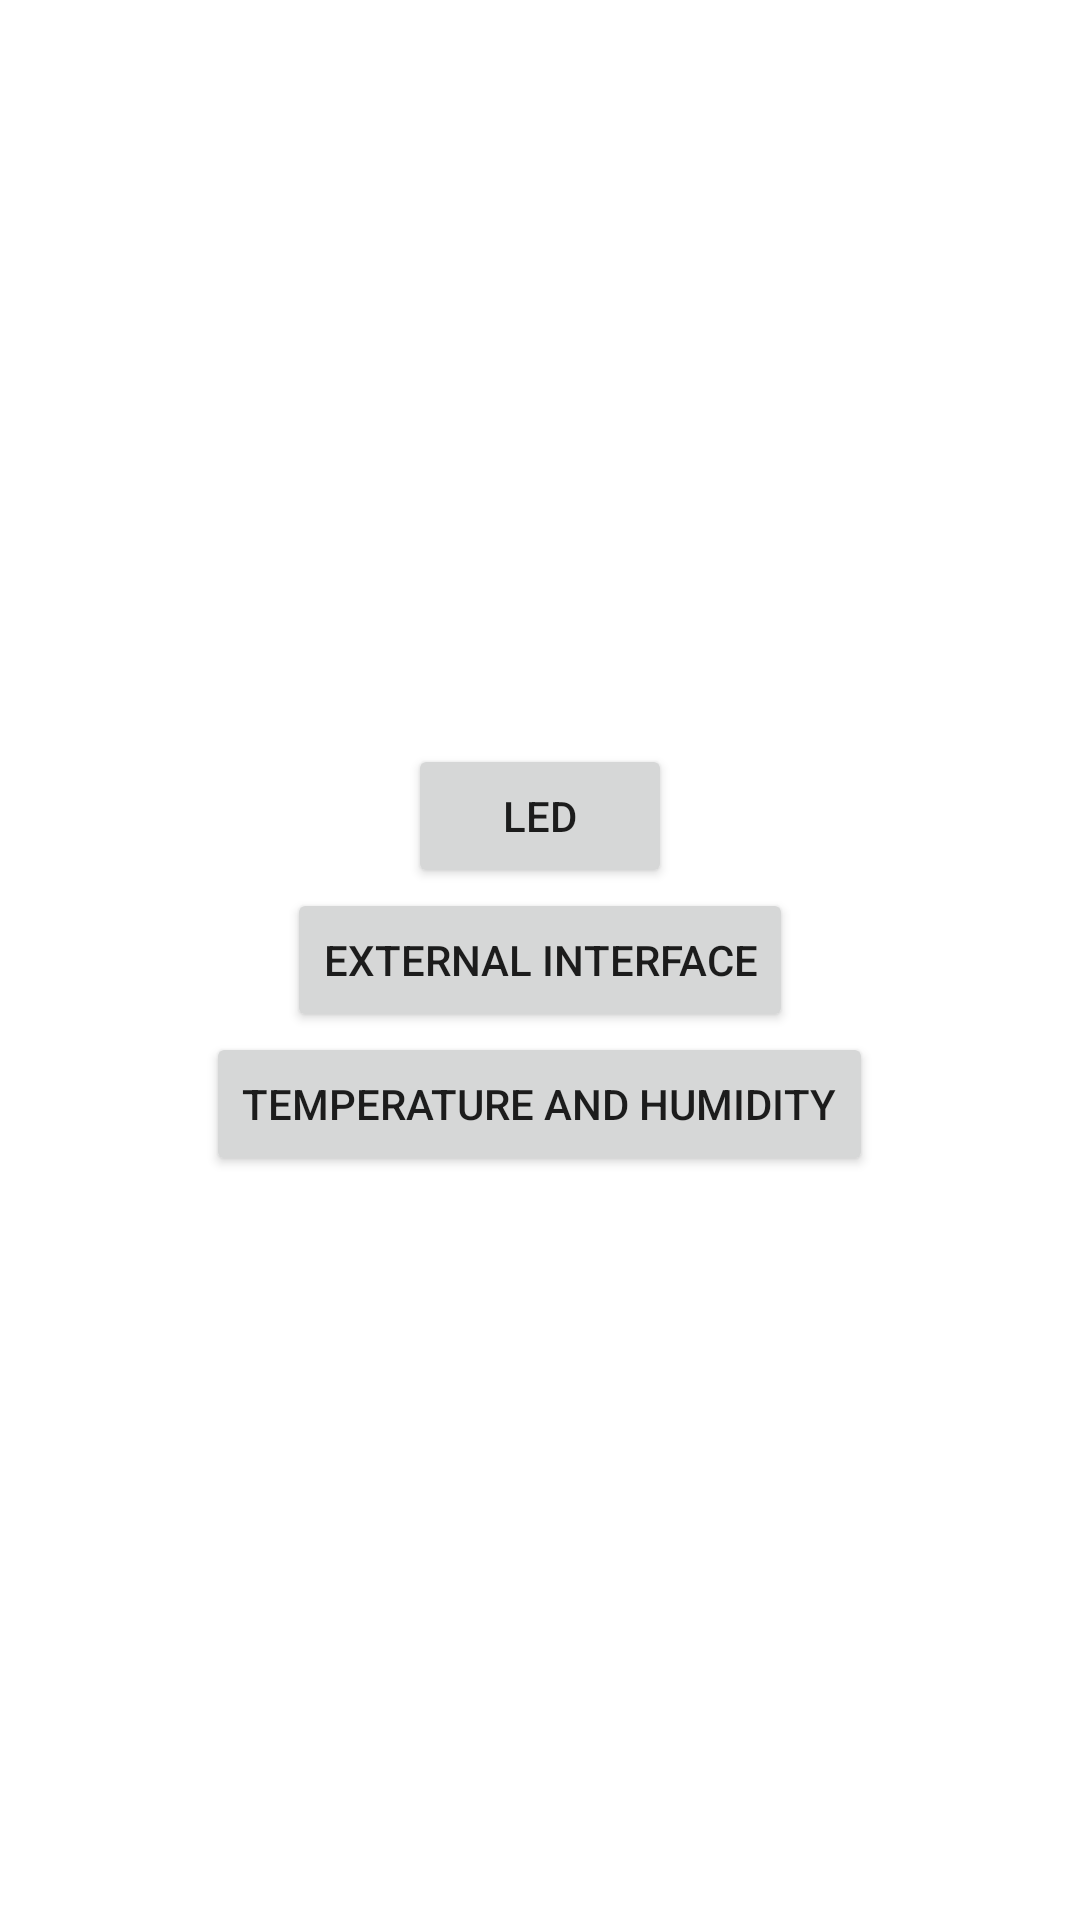

Reconstruct the res/layout file that produces this screen, plus the resources it refers to.
<!-- AndroidManifest.xml: application theme Theme.Smttest -->
<!-- res/layout/activity_main.xml -->
<?xml version="1.0" encoding="utf-8"?>

<LinearLayout xmlns:android="http://schemas.android.com/apk/res/android"
    xmlns:app="http://schemas.android.com/apk/res-auto"
    xmlns:tools="http://schemas.android.com/tools"
    android:layout_width="match_parent"
    android:layout_height="match_parent"
    android:layout_gravity="center"
    android:gravity="center"
    android:orientation="vertical"
    tools:context=".MainActivity">

    <Button
        android:id="@+id/smtLed"
        android:layout_width="wrap_content"
        android:layout_height="wrap_content"
        android:text="@string/smt_led" />

    <Button
        android:id="@+id/smtTest"
        android:layout_width="wrap_content"
        android:layout_height="wrap_content"
        android:text="@string/smt_test" />

    <Button
        android:id="@+id/smtTemperatureHumidity"
        android:layout_width="wrap_content"
        android:layout_height="wrap_content"
        android:text="@string/smt_temperature_humidity" />

</LinearLayout>
<!-- resources referenced by this layout -->
<resources>
  <string name="smt_led">LED</string>
  <string name="smt_temperature_humidity">Temperature and humidity</string>
  <string name="smt_test">External interface</string>
  <style name="Theme.Smttest" parent="Theme.MaterialComponents.DayNight.DarkActionBar">
          
          <item name="colorPrimary">@color/purple_500</item>
          <item name="colorPrimaryVariant">@color/purple_700</item>
          <item name="colorOnPrimary">@color/white</item>
          
          <item name="colorSecondary">@color/teal_200</item>
          <item name="colorSecondaryVariant">@color/teal_700</item>
          <item name="colorOnSecondary">@color/black</item>
          
          <item name="android:statusBarColor" tools:targetApi="l">?attr/colorPrimaryVariant</item>
          
      </style>
  <color name="purple_500">#FF6200EE</color>
  <color name="purple_700">#FF3700B3</color>
  <color name="white">#FFFFFFFF</color>
  <color name="teal_200">#FF03DAC5</color>
  <color name="teal_700">#FF018786</color>
  <color name="black">#FF000000</color>
</resources>
